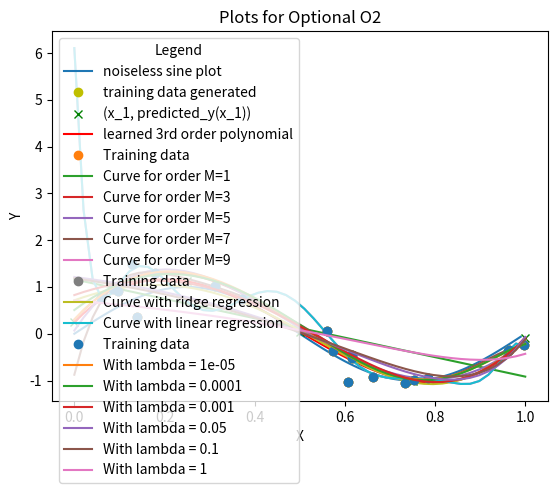

This chart was generated by the following Python code:
# Name: Sai Anish Garapati
# UIN: 650208577

import numpy as np
import matplotlib.pyplot as plt

np.random.seed(2021)

def generate_data_for_order(X, M):
    train_X = np.concatenate((np.ones(shape=X.shape), X), axis=1)
    for i in range(2, M + 1):
        train_X = np.concatenate((train_X, np.power(X, i)), axis=1)
    return train_X

# l is 0 for linear regression and will be non-zero for ridge regression
def linear_regression(train_X, train_Y, l=0):
    return np.dot(np.linalg.inv(np.dot(train_X.T, train_X) + l*np.eye(train_X.T.shape[0], train_X.shape[1])), np.dot(train_X.T, train_Y))

def predict_Y(W, X):
    test_size = X.shape[0]
    test_X = np.concatenate((np.ones(shape=(test_size, 1)), X, np.power(X, 2), np.power(X, 3)), axis=1)
    return np.dot(test_X, W)

def root_mean_square_error(N, W, X, Y):
    return np.sqrt(1/N * np.linalg.norm(np.dot(X, W) - Y, 2))

def k_cross_fold_validation(train_X, Y, k, p, l=0):
    avg_prediction_error = 0
    W_learned_all_folds = []
    prediction_error_all_folds = []

    for i in range(0, k):
        W_learned_fold = linear_regression(np.delete(train_X, np.s_[p*i:p*i + p], axis=0), np.delete(Y, np.s_[p*i:p*i + p], axis=0), l)
        prediction_error_fold = root_mean_square_error(p, W_learned_fold, train_X[p*i:p*i + p], Y[p*i:p*i + p])
        W_learned_all_folds.append(W_learned_fold)
        prediction_error_all_folds.append(prediction_error_fold)
        avg_prediction_error += prediction_error_fold
    avg_prediction_error /= k
    return W_learned_all_folds, prediction_error_all_folds, avg_prediction_error

def ridge_regression(X, Y, l):
    return linear_regression(X, Y, l)


def Programming_P1(X, Y):
    train_X_poly3 = generate_data_for_order(X, 3)
    W_learned = linear_regression(train_X_poly3, Y)
    print('Learned parameters from Linear Regression: \n', W_learned, '\n')

    print('Learned polynomial function: {} + {}x + {}x^2 + {}x^3'.format(W_learned[0][0], W_learned[1][0], W_learned[2][0], W_learned[3][0]), '\n')

    test_X = np.array([[0], [0.25], [0.5], [0.75], [1]])
    predicted_Y = predict_Y(W_learned, test_X)
    for x, y in zip(test_X, predicted_Y):
        print('Prediction made on x={}: {}'.format(x[0], y[0]))
    print('\n')

    plt.title('Plots for Programming P1')
    plt.xlabel(('X'))
    plt.ylabel('Y')
    sine_plot_x = np.arange(0, 1, 0.01)
    plt.plot(sine_plot_x, np.sin(2*np.pi*sine_plot_x), label='noiseless sine plot')

    plt.plot(X, Y, 'yo', label='training data generated')

    plt.plot(test_X, predicted_Y, 'gx', label='(x_1, predicted_y(x_1))')

    plot_x = np.linspace(0, 1, num=50).reshape(50, 1)
    polynomial_x = generate_data_for_order(plot_x, 3)
    polynomial_equation = np.dot(polynomial_x, W_learned)

    plt.plot(plot_x, polynomial_equation, 'r', label='learned 3rd order polynomial')
    plt.legend(title='Legend')
    plt.show()


def Programming_P2(X, Y):
    k = 5
    p = int(20/k)
    train_X_poly3 = generate_data_for_order(X, 3)
    W_learned_all_folds, prediction_error_all_folds, avg_prediction_error = k_cross_fold_validation(train_X_poly3, Y, k, p)

    for W, error, fold in zip(W_learned_all_folds, prediction_error_all_folds, [i for i in range (1, 6)]):
        print('Learned Parameters on Linear regression for fold {}:'.format(fold))
        print(W)
        print('Prediction error on Linear regresssion for fold {}:'.format(fold), error, '\n')

    print('Average prediction error over all folds: ', avg_prediction_error)
    print('\n')


def Programming_P3(X, Y):
    k = 5
    p = int(20/k)
    W_learned_all_orders = []
    prediction_error_all_orders = []
    avg_prediction_error_all_orders = []

    for i in [1, 3, 5, 7, 9]:
        train_X_poly = generate_data_for_order(X, i)
        W_learned_fold, prediction_error, avg_prediction_error = k_cross_fold_validation(train_X_poly, Y, k, p)
        W_learned_all_orders.append(W_learned_fold)
        prediction_error_all_orders.append(prediction_error)
        avg_prediction_error_all_orders.append(avg_prediction_error)

    for avg_error, i in zip(avg_prediction_error_all_orders, [1, 3, 5, 7, 9]):
        print('Average cross-validation error for polynomial function of order {}: '.format(i), avg_error)

    print('Optimal order for polynomial function: ', 2*np.argmin(avg_prediction_error_all_orders) + 1)
    print('\n')

    plt.title('Plots for Programming P3: ')
    plt.xlabel('X')
    plt.ylabel('Y')
    plt.plot(X, Y, 'o', label='Training data')
    plot_x = np.linspace(0, 1, num=50).reshape(50, 1)
    for i in range(0, 5):
        polynomial_x = generate_data_for_order(plot_x, 2*i + 1)
        polynomial_equation = np.dot(polynomial_x, W_learned_all_orders[i][0])
        plt.plot(plot_x, polynomial_equation, label='Curve for order M={}'.format(2*i + 1))
    plt.legend(title='Legend')
    plt.show()

    return W_learned_all_orders


def optional_O1(X, Y, W_learned_all_orders):
    l = 0.001
    M = 9
    train_X = generate_data_for_order(X, M)
    W_learned_ridge = ridge_regression(train_X, Y, l)

    print('\n')

    plt.title('Plots for Optional O1')
    plt.xlabel('X')
    plt.ylabel('Y')
    plt.plot(X, Y, 'o', label='Training data')

    plot_x = np.linspace(0, 1, num=50).reshape(50, 1)
    polynomial_x = generate_data_for_order(plot_x, 9)
    polynomial_equation = np.dot(polynomial_x, W_learned_ridge)
    plt.plot(plot_x, polynomial_equation, label='Curve with ridge regression')

    polynomial_equation = np.dot(polynomial_x, W_learned_all_orders[4][0])
    plt.plot(plot_x, polynomial_equation, label='Curve with linear regression')
    plt.legend(title='Legend')
    plt.show()


def optional_O2(X, Y):
    # lambda values taken for testing
    L = [0.00001, 0.0001, 0.001, 0.05, 0.1, 1]
    M = 9
    k = 5
    p = int(20/k)
    train_X = generate_data_for_order(X, M)

    W_learned_all_lambda = []
    prediction_error_all_lambda = []
    avg_prediction_error_all_lamda = []

    for l in L:
        W_learned_all_folds, prediction_error_all_folds, avg_prediction_error = k_cross_fold_validation(train_X, Y, k, p, l)
        W_learned_all_lambda.append(W_learned_all_folds)
        prediction_error_all_lambda.append(prediction_error_all_folds)
        avg_prediction_error_all_lamda.append(avg_prediction_error)

    for avg_error, l in zip(avg_prediction_error_all_lamda, L):
        print('Average prediction error of lambda={}:'.format(l), avg_error)
    print('Optimal lambda over {}:'.format(L), L[np.argmin(avg_prediction_error_all_lamda)])

    plt.title('Plots for Optional O2')
    plt.xlabel('X')
    plt.ylabel('Y')
    plt.plot(X, Y, 'o', label='Training data')

    plot_x = np.linspace(0, 1, num=50).reshape(50, 1)
    polynomial_x = generate_data_for_order(plot_x, M)
    for i in range(0, len(L)):
        polynomial_equation = np.dot(polynomial_x, W_learned_all_lambda[i][0])
        plt.plot(plot_x, polynomial_equation, label='With lambda = {}'.format(L[i]))
    plt.legend(title='Legend')
    plt.show()


if __name__ == '__main__':
    X = np.random.uniform(0, 1, size=(20, 1))
    Y = np.sin(2*np.pi*X) + np.random.normal(0, 0.3, size=(20, 1))

    print('Results for Programming Part 1:')
    Programming_P1(X, Y)

    print('Results for Programming Part 2:')
    Programming_P2(X, Y)

    print('Results for Programming Part 3:')
    W_learned_all_orders = Programming_P3(X, Y)

    print('Results for Optional Programming Part 1:')
    optional_O1(X, Y, W_learned_all_orders)

    print('Results for Optional Programming Part 2:')
    optional_O2(X, Y)
